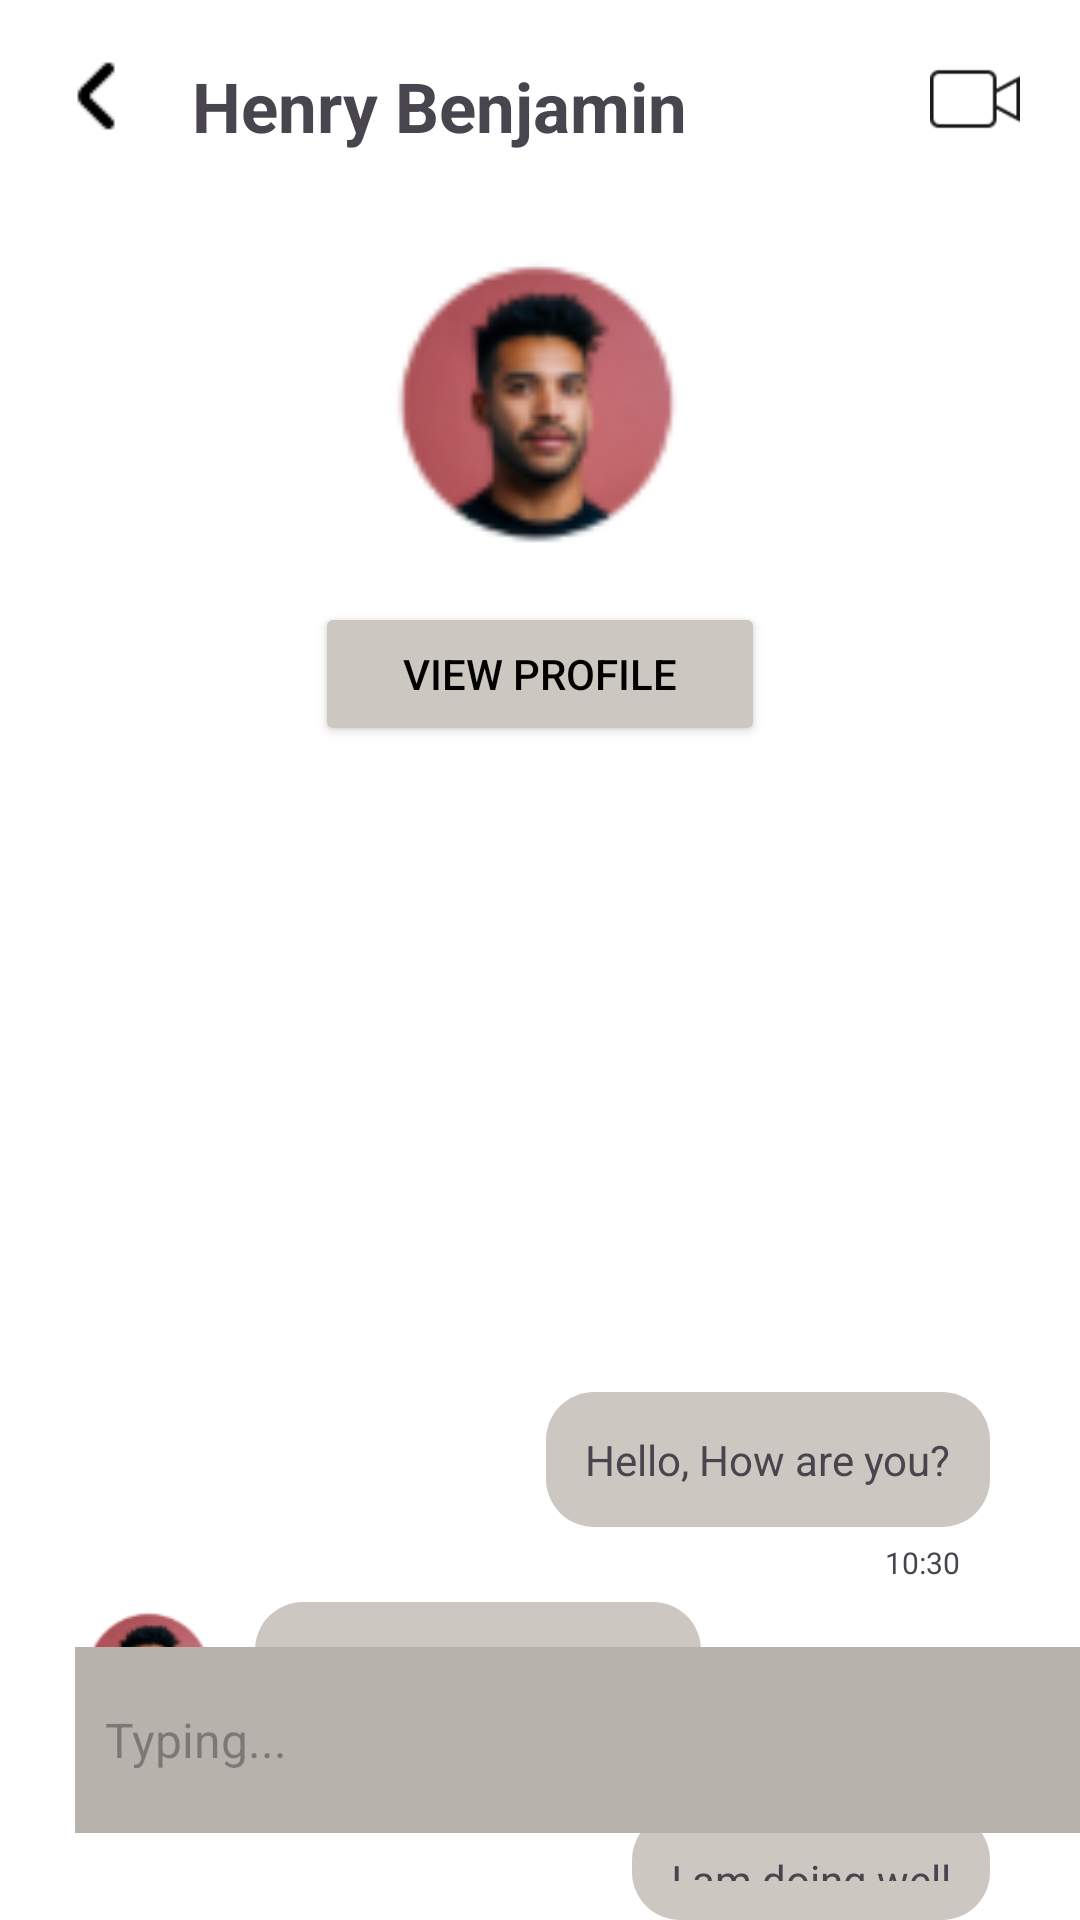

Android layout source for this screen:
<!-- AndroidManifest.xml: application theme Theme.I220863 -->
<!-- res/layout/activity_white_dm.xml -->
<?xml version="1.0" encoding="utf-8"?>
<RelativeLayout
    xmlns:android="http://schemas.android.com/apk/res/android"
    android:layout_width="match_parent"
    android:layout_height="match_parent"
    android:background="@color/white"
    android:id="@+id/main"
    >

    <ImageView
        android:id="@+id/backbutton"
        android:layout_width="wrap_content"
        android:layout_height="wrap_content"
        android:layout_margin="20dp"
        android:src="@drawable/back" />

    <TextView
        android:id="@+id/username"
        android:layout_width="wrap_content"
        android:layout_height="wrap_content"
        android:text="Henry Benjamin"
        android:textSize="23sp"
        android:textStyle="bold"
        android:layout_toRightOf="@+id/backbutton"
        android:layout_marginTop="20dp"
        />

    <ImageView
        android:id="@+id/callicon"
        android:layout_width="wrap_content"
        android:layout_height="wrap_content"
        android:src="@drawable/baseline_call_24"
        android:layout_alignParentRight="true"
        android:layout_marginTop="20dp"
        android:layout_marginRight="60dp" />

    <ImageView
        android:id="@+id/videoicon"
        android:layout_width="30dp"
        android:layout_height="30dp"
        android:src="@drawable/vidcallblack"
        android:layout_alignParentRight="true"
        android:layout_marginTop="18dp"
        android:layout_marginRight="20dp" />

    <ImageView
        android:id="@+id/profilepic"
        android:layout_width="110dp"
        android:layout_height="110dp"
        android:layout_centerHorizontal="true"
        android:layout_below="@id/username"
        android:layout_marginTop="30dp"
        android:src="@drawable/dp1" />
    <Button
        android:id="@+id/viewprofile"
        android:layout_width="150dp"
        android:layout_height="wrap_content"
        android:text="View Profile"
        android:layout_centerHorizontal="true"
        android:layout_below="@id/profilepic"
        android:layout_marginTop="10dp"
        android:backgroundTint="#CDC7C1"
        android:textColor="@color/black"

        />

    <TextView
        android:layout_width="wrap_content"
        android:layout_height="wrap_content"
        android:text="Hello, How are you?"
        android:layout_centerHorizontal="true"
        android:layout_alignParentRight="true"
        android:layout_below="@id/backbutton"
        android:layout_marginTop="400dp"
        android:layout_marginRight="30dp"
        android:background="@drawable/rounded_textview"
        android:padding="13dp"
        />


    <TextView
        android:layout_width="wrap_content"
        android:layout_height="wrap_content"
        android:text="10:30"
        android:textSize="10sp"
        android:layout_alignParentRight="true"
        android:layout_below="@id/backbutton"
        android:layout_marginTop="450dp"
        android:layout_marginRight="40dp"
        />

    <ImageView
        android:id="@+id/shdp1"
        android:layout_width="50dp"
        android:layout_height="50dp"
        android:layout_below="@id/backbutton"
        android:layout_marginLeft="25dp"
        android:layout_marginTop="470dp"
        android:src="@drawable/dp1" />

    <TextView
        android:layout_width="wrap_content"
        android:layout_height="wrap_content"
        android:text="Hi, I am great, Wbu?"
        android:layout_toRightOf="@+id/shdp1"
        android:layout_below="@id/backbutton"
        android:layout_marginTop="470dp"
        android:layout_marginLeft="10dp"
        android:background="@drawable/rounded_textview"
        android:padding="13dp"
        />



    <TextView
        android:layout_width="wrap_content"
        android:layout_height="wrap_content"
        android:text="10:32"
        android:textSize="10sp"
        android:layout_toRightOf="@+id/shdp1"
        android:layout_below="@id/backbutton"
        android:layout_marginTop="520dp"
        android:layout_marginLeft="25dp"
        />

    <TextView
        android:layout_width="wrap_content"
        android:layout_height="wrap_content"
        android:text="I am doing well"
        android:layout_centerHorizontal="true"
        android:layout_alignParentRight="true"
        android:layout_below="@id/backbutton"
        android:layout_marginTop="540dp"
        android:layout_marginRight="30dp"
        android:background="@drawable/rounded_textview"
        android:padding="13dp"
        />


    <TextView
        android:layout_width="wrap_content"
        android:layout_height="wrap_content"
        android:text="01:30"
        android:textSize="10sp"
        android:layout_alignParentRight="true"
        android:layout_below="@id/backbutton"
        android:layout_marginTop="590dp"
        android:layout_marginRight="40dp"
        />

    <ImageView
        android:id="@+id/shdp2"
        android:layout_width="50dp"
        android:layout_height="50dp"
        android:layout_marginLeft="25dp"
        android:layout_below="@id/backbutton"
        android:layout_marginTop="600dp"
        android:src="@drawable/dp1" />


    <TextView
        android:layout_width="wrap_content"
        android:layout_height="wrap_content"
        android:text="Good to know"
        android:layout_toRightOf="@+id/shdp1"
        android:layout_below="@id/backbutton"
        android:layout_marginTop="600dp"
        android:layout_marginLeft="10dp"
        android:background="@drawable/rounded_textview"
        android:padding="13dp"
        />

    <TextView
        android:layout_width="wrap_content"
        android:layout_height="wrap_content"
        android:text="01:30"
        android:textSize="10sp"
        android:layout_toRightOf="@+id/shdp2"
        android:layout_below="@id/backbutton"
        android:layout_marginTop="650dp"
        android:layout_marginLeft="25dp"
        />

    <EditText
        android:id="@+id/messageinput"
        android:layout_width="350sp"
        android:layout_height="62sp"
        android:layout_alignParentBottom="true"
        android:layout_marginLeft="25dp"
        android:layout_marginBottom="29dp"
        android:layout_weight="1"
        android:hint="Typing..."
        android:padding="10dp"
        android:textSize="16sp"
        android:background="#B8B2AC"
        />

    <ImageView
        android:id="@+id/sendbutton"
        android:layout_width="wrap_content"
        android:layout_height="wrap_content"
        android:layout_alignParentRight="true"
        android:layout_alignParentBottom="true"
        android:layout_marginRight="45dp"
        android:layout_marginBottom="45dp"
        android:src="@drawable/send"

        />





</RelativeLayout>
<!-- resources referenced by this layout -->
<resources>
  <!-- drawable back: png bitmap (drawable, 223 bytes) -->
  <!-- drawable dp1: png bitmap (drawable, 5748 bytes) -->
  <!-- drawable rounded_textview (drawable) -->
  <?xml version="1.0" encoding="utf-8"?>
  <shape xmlns:android="http://schemas.android.com/apk/res/android"
      android:shape="rectangle">
      <corners android:radius="16dp"/>
      <solid android:color="#CDC7C1"/>
      <padding android:left="10dp" android:top="5dp" android:right="10dp" android:bottom="5dp"/>
  </shape>
  <!-- drawable vidcallblack: png bitmap (drawable, 483 bytes) -->
  <style name="Theme.I220863" parent="Base.Theme.I220863" />
  <style name="Base.Theme.I220863" parent="Theme.Material3.DayNight.NoActionBar">
          
          
      </style>
  <!-- not gathered from this repository: default colours our renderer supplied (Android Studio template values) -->
  <color name="black">#FF000000</color>
  <color name="white">#FFFFFFFF</color>
</resources>
